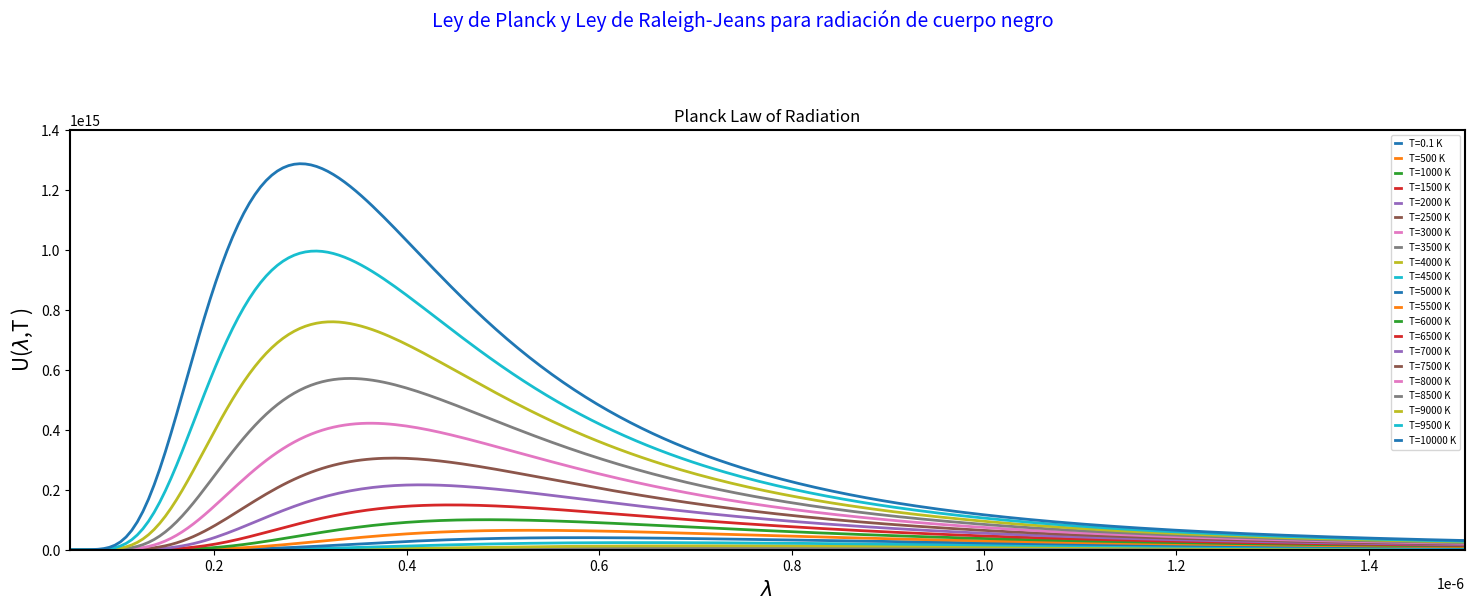
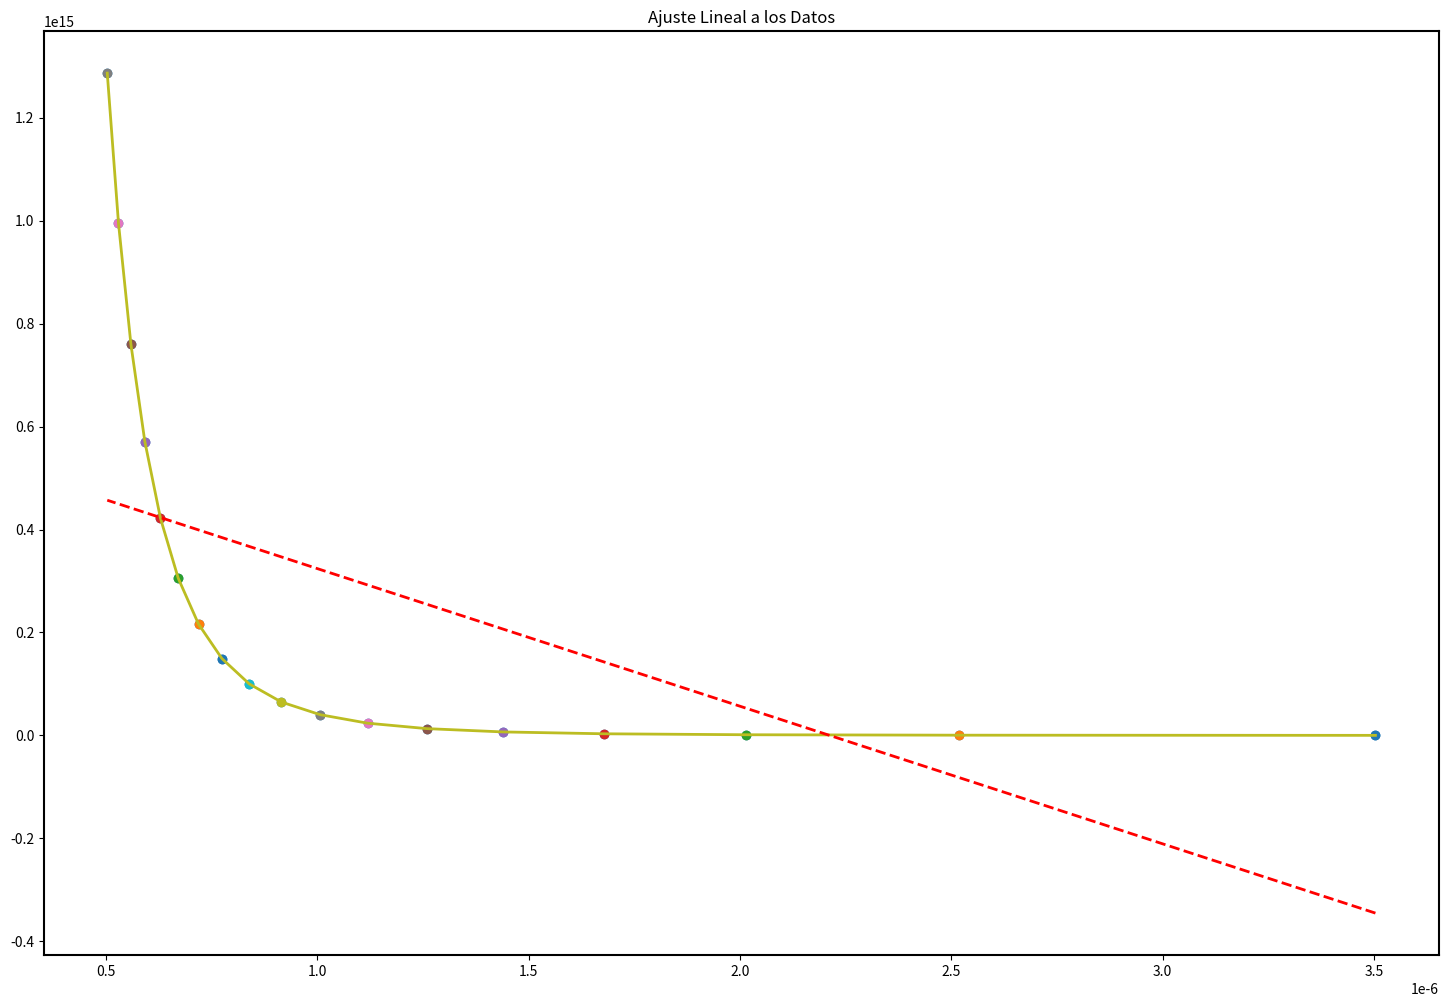

Write the Python code that produced these figures, in order.
import numpy as np  
from scipy.constants import h, c, k, pi  
import matplotlib.pyplot as plt
from scipy.signal import argrelmax

newparams = {'axes.labelsize': 15, 'axes.linewidth': 1.5, 'savefig.dpi': 1000,  
             'lines.linewidth': 2, 'figure.figsize': (18, 12),    
             'legend.frameon': True,  
             'legend.handlelength': 0.7}  

plt.rcParams.update(newparams)  

L0 = np.linspace(50, 1500, 250)  # Wavelength in nano m
L = L0 * 1e-9  # wavelength in m

def planck_lamda(L, T):  
    a = (2 * pi * h * c**2) / L ** 5  
    b = (h * c) / (L * k * T)  
    c1 = np.exp(b) - 1  
    d = a / c1  
    return d

plt.suptitle("""Ley de Planck y Ley de Raleigh-Jeans para radiación de cuerpo negro """,  
             size=14, color='b', fontstyle="italic")      

R_Ht = (8 * pi * k * 10000) / L**4  # Rayleigh's law at High temperature  
R_Lt = (8 * pi * k * 2000) / L**4  # Rayleigh's law at Low temperature

T0 = planck_lamda(L, 0.1)
T500 = planck_lamda(L, 500)  
T1000 = planck_lamda(L, 1000)
T1500 = planck_lamda(L, 1500)
T2000 = planck_lamda(L, 2000)
T2500 = planck_lamda(L, 2500)
T3000 = planck_lamda(L, 3000)
T3500 = planck_lamda(L, 3500)
T4000 = planck_lamda(L, 4000)
T4500 = planck_lamda(L, 4500)
T5000 = planck_lamda(L, 5000)
T5500 = planck_lamda(L, 5500)
T6000 = planck_lamda(L, 6000)
T6500 = planck_lamda(L, 6500)
T7000 = planck_lamda(L, 7000)
T7500 = planck_lamda(L, 7500)
T8000 = planck_lamda(L, 8000)
T8500 = planck_lamda(L, 8500)
T9000 = planck_lamda(L, 9000)
T9500 = planck_lamda(L, 9500)
T10000 = planck_lamda(L, 10000)



""" ##### Sub plot creation ##### """
plt.subplot(2, 2, (1, 2))
plt.plot(L, T0, label='T=0.1 K') 
plt.plot(L, T500, label='T=500 K')  
plt.plot(L, T1000, label='T=1000 K')
plt.plot(L, T1500, label='T=1500 K')
plt.plot(L, T2000, label='T=2000 K')
plt.plot(L, T2500, label='T=2500 K')
plt.plot(L, T3000, label='T=3000 K')
plt.plot(L, T3500, label='T=3500 K')
plt.plot(L, T4000, label='T=4000 K')
plt.plot(L, T4500, label='T=4500 K')
plt.plot(L, T5000, label='T=5000 K')
plt.plot(L, T5500, label='T=5500 K')
plt.plot(L, T6000, label='T=6000 K')
plt.plot(L, T6500, label='T=6500 K')
plt.plot(L, T7000, label='T=7000 K')
plt.plot(L, T7500, label='T=7500 K')
plt.plot(L, T8000, label='T=8000 K')
plt.plot(L, T8500, label='T=8500 K')
plt.plot(L, T9000, label='T=9000 K')
plt.plot(L, T9500, label='T=9500 K')
plt.plot(L, T10000, label='T=10000 K')
plt.legend(loc="best", prop={'size': 7})
plt.xlabel(r"$\lambda$ ")  
plt.ylabel(r"U($\lambda $,T )")
plt.title("Planck Law of Radiation")
plt.ylim(0, 14000*10e10)
plt.xlim(50*1e-9, 1500*1e-9)



def maximo(valores):
    mayor = valores[0]
    for i in range(0,len(valores)):
        if valores[i] > mayor:
            mayor = valores[i]
    return mayor

def valor_max(T,S):
    lam= pow((2*c*k*T)/maximo(S),1/4)
    return lam

#lam500 = valor_max(500,T500)
#lam1000 = valor_max(1000,T1000)
lam1500 = valor_max(1500,T1500)
lam2000 = valor_max(2000,T2000)
lam2500 = valor_max(2500,T2500)
lam3000 = valor_max(3000,T3000)
lam3500 = valor_max(3500,T3500)
lam4000 = valor_max(4000,T4000)
lam4500 = valor_max(4500,T4500)
lam5000 = valor_max(5000,T5000)
lam5500 = valor_max(5500,T5500)
lam6000 = valor_max(6000,T6000)
lam6500 = valor_max(6500,T6500)
lam7000 = valor_max(7000,T7000)
lam7500 = valor_max(7500,T7500)
lam8000 = valor_max(8000,T8000)
lam8500 = valor_max(8500,T8500)
lam9000 = valor_max(9000,T9000)
lam9500 = valor_max(9500,T9500)
lam10000 = valor_max(10000,T10000)





plt.figure()
#plt.plot(lam500,maximo(T500), marker='o')
#plt.plot(lam1000,maximo(T1000), marker='o')
plt.plot(lam1500,maximo(T1500), marker='o')
plt.plot(lam2000,maximo(T2000), marker='o')
plt.plot(lam2500,maximo(T2500), marker='o')
plt.plot(lam3000,maximo(T3000), marker='o')
plt.plot(lam3500,maximo(T3500), marker='o')
plt.plot(lam4000,maximo(T4000), marker='o')
plt.plot(lam4500,maximo(T4500), marker='o')
plt.plot(lam5000,maximo(T5000), marker='o')
plt.plot(lam5500,maximo(T5500), marker='o')
plt.plot(lam6000,maximo(T6000), marker='o')
plt.plot(lam6500,maximo(T6500), marker='o')
plt.plot(lam7000, maximo(T7000),marker='o')
plt.plot(lam7500,maximo(T7500), marker='o')
plt.plot(lam8000,maximo(T8000), marker='o')
plt.plot(lam8500,maximo(T8500), marker='o')
plt.plot(lam9000,maximo(T9000), marker='o')
plt.plot(lam9500,maximo(T9500), marker='o')
plt.plot(lam10000,maximo(T10000), marker='o')

lambdas = np.array([lam1500, lam2000, lam2500, lam3000, lam3500, lam4000, lam4500, lam5000,
                    lam5500, lam6000, lam6500, lam7000, lam7500, lam8000, lam8500, lam9000,
                    lam9500, lam10000])
max_values = np.array([maximo(T1500), maximo(T2000), maximo(T2500), maximo(T3000), maximo(T3500),
                       maximo(T4000), maximo(T4500), maximo(T5000), maximo(T5500), maximo(T6000),
                       maximo(T6500), maximo(T7000), maximo(T7500), maximo(T8000), maximo(T8500),
                       maximo(T9000), maximo(T9500), maximo(T10000)])

plt.scatter(lambdas, max_values)
plt.plot(lambdas, max_values)

coefficients = np.polyfit(lambdas, max_values, 1)
trendline = np.polyval(coefficients, lambdas)
plt.plot(lambdas, trendline, label='Línea de tendencia', linestyle='--', color='red')

plt.title('Ajuste Lineal a los Datos')

plt.show()


slope = coefficients[0]
print(f"Pendiente de la línea de tendencia: {slope}")









